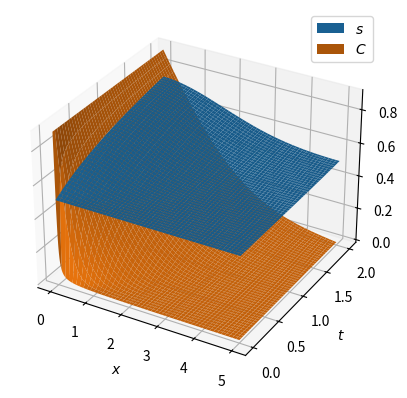

This figure's Python source:
import numpy as np
import matplotlib.pyplot as plt
from matplotlib import cm
import matplotlib


def Ft(x, y):
    return A * y * (1 - y) * x * (1 - x)


def F(x, y):
    return A * (1 - y) * x * (1 - x)


def F_s(x, y):
    return A * (1 - y) ** 2 * (1 - x)


def g(x):
    if x >= 1:
        return 1
    elif x >= 0:
        return x
    else:
        return 0


def div_a(x):
    if x <= 0:
        return 0
    elif x >= 1:
        return 1
    else:
        return x


time_scale = 2
space_scale = 5
T = 100 * time_scale
M = 100 * space_scale
h = 1 / M * space_scale
tau = 1 / T * time_scale
A = 1
B = 1
D = 1
hi = 1

point = np.arange(0, space_scale + h, h)

s = [[0 for _ in range(M)] for _ in range(T)]
phi = [[0 for _ in range(M)] for _ in range(T)]
phi0 = [0.5 for _ in range(M)]
C = [[0 for _ in range(M)] for _ in range(T)]
C0 = [0.5 for _ in range(M)]
for i in range(M):
    s[0][i] = 0.5
    phi[0][i] = 0.5
    C[0][i] = 0.9/(i+1)

alpha = [0 for _ in range(M + 1)]
beta = [0 for _ in range(M + 1)]

for t in range(T - 1):
    alpha[1] = 0
    beta[1] = 0.9

    for i in range(1, M):
        a = tau * D / (h ** 2)
        b = tau * D / (h ** 2)
        c = 1 + a + b
        f = C[t][i] - tau*A * Ft(phi0[i], s[t][i])*g(C[t][i])
        alpha[i + 1] = b / (c - alpha[i] * a)
        beta[i + 1] = (beta[i] * a + f) / (c - alpha[i] * a)

    C[t+1][M-1] = 0.9/(M)
    for i in range(M - 2, -1, -1):
        C[t + 1][i] = alpha[i + 1] * C[t + 1][i + 1] + beta[i + 1]

    alpha[1] = 1
    beta[1] = 0

    for i in range(1, M - 1):
        f1 = B * (phi0[i + 1] * div_a(s[t][i + 1]) + phi0[i] * div_a(s[t][i])) / 2
        f2 = B * (phi0[i - 1] * div_a(s[t][i - 1]) + phi0[i] * div_a(s[t][i])) / 2
        a = tau * f1 / (h ** 2)
        b = tau * f2 / (h ** 2)
        c = phi0[i] + a + b
        f = tau * (F_s(phi[t][i], s[t][i])*g(C[t][i]) + hi*f1*(C[t+1][i+1] - C[t+1][i]) - hi*f2*(C[t+1][i] - C[t+1][i-1])) + s[t][i]*phi0[i]
        alpha[i+1] = b / (c - alpha[i] * a)
        beta[i+1] = (beta[i] * a + f) / (c - alpha[i] * a)

    s[t + 1][M - 1] = beta[M - 1] / (1 - alpha[M - 1])
    # s[t + 1][M - 1] = 0.5
    for i in range(M - 2, -1, -1):
        s[t + 1][i] = alpha[i + 1] * s[t + 1][i + 1] + beta[i + 1]


def view3d():
    fig = plt.figure()
    ax = fig.add_subplot(projection='3d')
    X = np.linspace(0, space_scale, M)
    Y = np.linspace(0, time_scale, T)
    X, Y = np.meshgrid(X, Y)

    ax.set_xlabel('$x$')
    ax.set_ylabel('$t$')

    surf1 = ax.plot_surface(X, Y, np.array(s), label='$s$')
    surf1._facecolors2d = surf1._facecolor3d
    surf1._edgecolors2d = surf1._edgecolor3d

    # surf2 = ax.plot_surface(X, Y, np.array(phi), label='$\phi$')
    # surf2._facecolors2d = surf2._facecolor3d
    # surf2._edgecolors2d = surf2._edgecolor3d

    surf3 = ax.plot_surface(X, Y, np.array(C), label='$C$')
    surf3._facecolors2d = surf3._facecolor3d
    surf3._edgecolors2d = surf3._edgecolor3d

    ax.legend()


def view2d():
    fig, ax = plt.subplots()
    ax.plot(point[:-2], s[T - 1][:-1])
    ax.plot(point[:-2], C[T - 1][:-1])


view3d()

plt.show()
